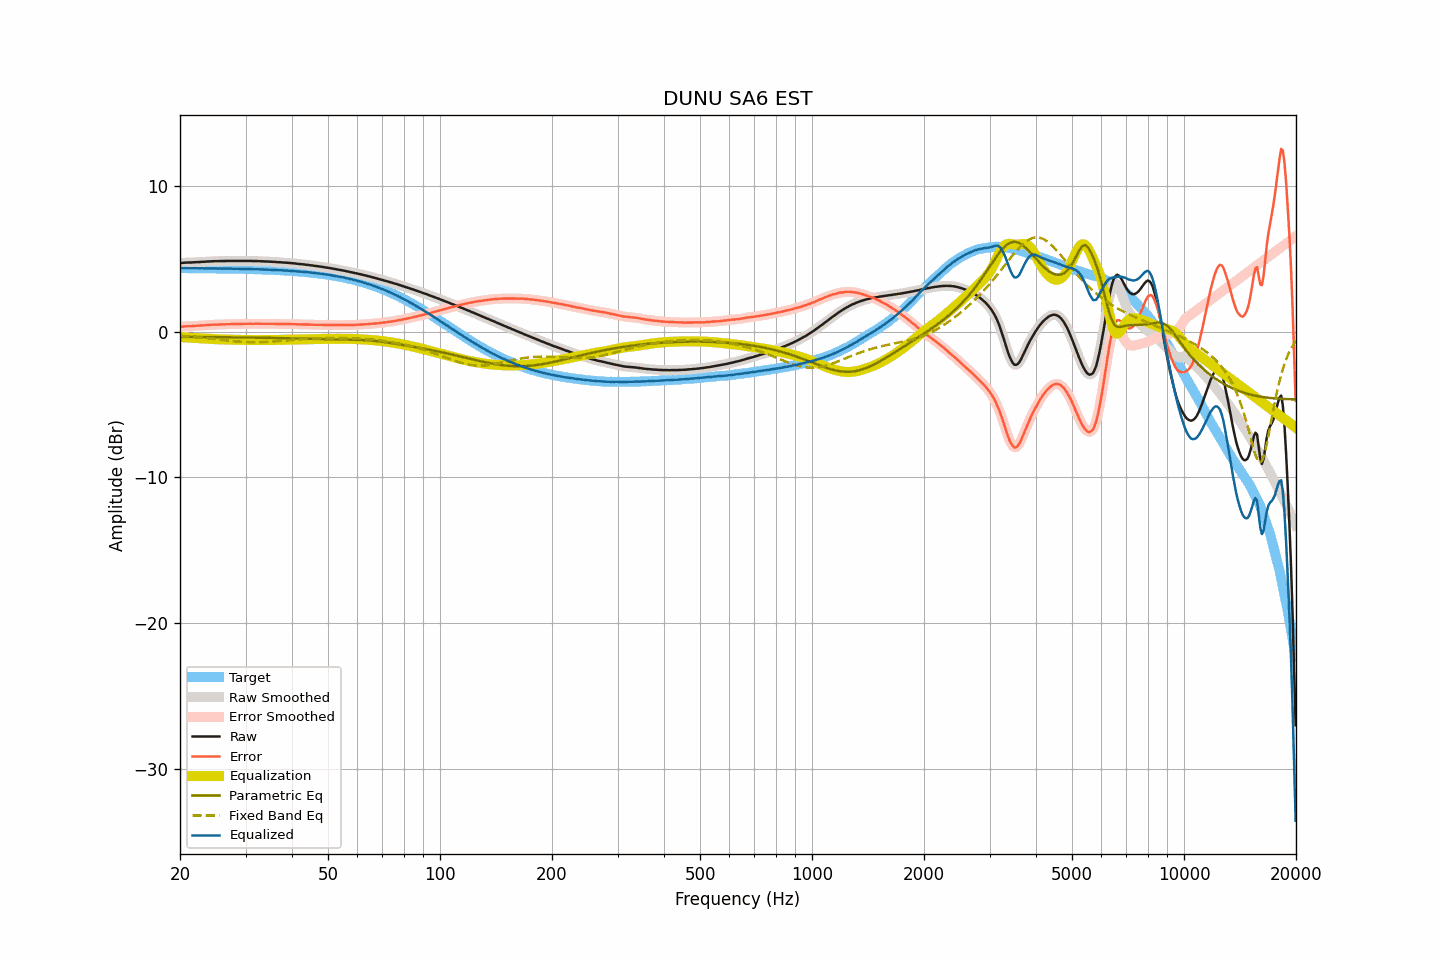

Data behind this chart, as committed beside it:
frequency, raw, smoothed, error, error_smoothed, equalization, parametric_eq, fixed_band_eq, equalized_raw, equalized_smoothed, target
20.00, 4.73, 4.73, 0.35, 0.35, -0.35, -0.34, -0.27, 4.38, 4.37, 4.38
20.20, 4.74, 4.74, 0.36, 0.36, -0.36, -0.34, -0.27, 4.38, 4.38, 4.38
20.40, 4.75, 4.75, 0.37, 0.37, -0.37, -0.34, -0.28, 4.38, 4.38, 4.38
20.61, 4.76, 4.76, 0.38, 0.38, -0.37, -0.34, -0.29, 4.38, 4.38, 4.38
20.81, 4.76, 4.76, 0.38, 0.39, -0.38, -0.34, -0.30, 4.38, 4.38, 4.38
21.02, 4.77, 4.77, 0.39, 0.39, -0.39, -0.34, -0.31, 4.38, 4.38, 4.38
21.23, 4.77, 4.77, 0.39, 0.39, -0.39, -0.34, -0.32, 4.37, 4.37, 4.38
21.44, 4.77, 4.77, 0.39, 0.40, -0.40, -0.34, -0.32, 4.37, 4.37, 4.38
21.66, 4.78, 4.78, 0.40, 0.40, -0.41, -0.34, -0.33, 4.37, 4.37, 4.37
21.87, 4.79, 4.79, 0.42, 0.41, -0.41, -0.35, -0.34, 4.38, 4.37, 4.37
22.09, 4.79, 4.79, 0.42, 0.42, -0.42, -0.35, -0.35, 4.37, 4.37, 4.37
22.31, 4.80, 4.80, 0.43, 0.42, -0.42, -0.35, -0.36, 4.37, 4.37, 4.37
22.54, 4.80, 4.80, 0.43, 0.43, -0.43, -0.35, -0.38, 4.37, 4.37, 4.37
22.76, 4.81, 4.81, 0.44, 0.44, -0.44, -0.35, -0.39, 4.37, 4.37, 4.37
22.99, 4.82, 4.81, 0.45, 0.45, -0.45, -0.35, -0.40, 4.37, 4.37, 4.37
23.22, 4.82, 4.82, 0.45, 0.46, -0.45, -0.35, -0.41, 4.36, 4.37, 4.37
23.45, 4.83, 4.83, 0.46, 0.46, -0.46, -0.35, -0.42, 4.37, 4.37, 4.37
23.69, 4.84, 4.84, 0.47, 0.47, -0.47, -0.35, -0.43, 4.37, 4.37, 4.37
23.92, 4.84, 4.84, 0.47, 0.48, -0.48, -0.35, -0.44, 4.36, 4.37, 4.36
24.16, 4.85, 4.85, 0.49, 0.48, -0.48, -0.36, -0.46, 4.37, 4.36, 4.36
24.40, 4.85, 4.85, 0.49, 0.49, -0.49, -0.36, -0.47, 4.36, 4.36, 4.36
24.65, 4.86, 4.86, 0.50, 0.50, -0.49, -0.36, -0.48, 4.37, 4.36, 4.36
24.89, 4.86, 4.86, 0.50, 0.50, -0.50, -0.36, -0.49, 4.36, 4.36, 4.36
25.14, 4.86, 4.86, 0.50, 0.50, -0.50, -0.36, -0.51, 4.36, 4.36, 4.36
25.39, 4.86, 4.86, 0.50, 0.51, -0.51, -0.36, -0.52, 4.35, 4.36, 4.36
25.65, 4.87, 4.87, 0.51, 0.51, -0.51, -0.36, -0.53, 4.36, 4.36, 4.36
25.91, 4.87, 4.87, 0.51, 0.51, -0.51, -0.36, -0.55, 4.35, 4.35, 4.35
26.16, 4.87, 4.87, 0.52, 0.52, -0.52, -0.36, -0.56, 4.35, 4.35, 4.35
26.43, 4.87, 4.87, 0.52, 0.52, -0.52, -0.37, -0.57, 4.35, 4.35, 4.35
26.69, 4.88, 4.88, 0.53, 0.53, -0.53, -0.37, -0.58, 4.35, 4.35, 4.35
26.96, 4.88, 4.88, 0.53, 0.53, -0.53, -0.37, -0.60, 4.35, 4.35, 4.35
27.23, 4.88, 4.88, 0.53, 0.53, -0.53, -0.37, -0.61, 4.35, 4.35, 4.35
27.50, 4.88, 4.88, 0.54, 0.54, -0.54, -0.37, -0.62, 4.34, 4.34, 4.34
27.77, 4.88, 4.88, 0.54, 0.54, -0.54, -0.37, -0.63, 4.34, 4.34, 4.34
28.05, 4.88, 4.88, 0.54, 0.54, -0.54, -0.37, -0.64, 4.34, 4.34, 4.34
28.33, 4.88, 4.88, 0.54, 0.54, -0.54, -0.38, -0.65, 4.34, 4.34, 4.34
28.62, 4.88, 4.88, 0.54, 0.54, -0.54, -0.38, -0.66, 4.34, 4.34, 4.34
28.90, 4.88, 4.88, 0.55, 0.55, -0.55, -0.38, -0.67, 4.33, 4.33, 4.33
29.19, 4.88, 4.88, 0.55, 0.55, -0.55, -0.38, -0.68, 4.33, 4.33, 4.33
29.48, 4.88, 4.88, 0.55, 0.55, -0.55, -0.38, -0.68, 4.33, 4.33, 4.33
29.78, 4.88, 4.88, 0.55, 0.55, -0.55, -0.38, -0.69, 4.33, 4.33, 4.33
30.08, 4.88, 4.88, 0.56, 0.56, -0.56, -0.38, -0.70, 4.32, 4.32, 4.32
30.38, 4.88, 4.88, 0.56, 0.56, -0.56, -0.39, -0.70, 4.32, 4.32, 4.32
30.68, 4.88, 4.88, 0.56, 0.56, -0.56, -0.39, -0.71, 4.32, 4.32, 4.32
30.99, 4.88, 4.88, 0.56, 0.56, -0.56, -0.39, -0.71, 4.32, 4.31, 4.32
31.30, 4.87, 4.87, 0.56, 0.56, -0.56, -0.39, -0.71, 4.31, 4.31, 4.31
31.61, 4.87, 4.87, 0.56, 0.56, -0.56, -0.39, -0.71, 4.31, 4.31, 4.31
31.93, 4.87, 4.87, 0.56, 0.56, -0.56, -0.39, -0.71, 4.31, 4.30, 4.31
32.24, 4.87, 4.87, 0.57, 0.56, -0.56, -0.40, -0.71, 4.31, 4.30, 4.30
32.57, 4.86, 4.86, 0.56, 0.56, -0.56, -0.40, -0.71, 4.30, 4.30, 4.30
32.89, 4.86, 4.86, 0.56, 0.56, -0.56, -0.40, -0.71, 4.30, 4.30, 4.30
33.22, 4.85, 4.85, 0.56, 0.56, -0.56, -0.40, -0.70, 4.29, 4.29, 4.29
33.55, 4.85, 4.85, 0.56, 0.56, -0.56, -0.40, -0.70, 4.29, 4.29, 4.29
33.89, 4.84, 4.84, 0.56, 0.56, -0.56, -0.41, -0.69, 4.28, 4.28, 4.28
34.23, 4.84, 4.84, 0.56, 0.56, -0.56, -0.41, -0.69, 4.28, 4.28, 4.28
34.57, 4.83, 4.83, 0.55, 0.56, -0.56, -0.41, -0.68, 4.27, 4.27, 4.27
34.92, 4.83, 4.83, 0.56, 0.56, -0.56, -0.41, -0.67, 4.27, 4.27, 4.27
35.27, 4.82, 4.82, 0.55, 0.56, -0.56, -0.41, -0.66, 4.26, 4.27, 4.27
35.62, 4.82, 4.82, 0.56, 0.56, -0.55, -0.42, -0.66, 4.27, 4.26, 4.26
35.97, 4.81, 4.81, 0.55, 0.55, -0.55, -0.42, -0.65, 4.26, 4.26, 4.26
... 635 more rows
